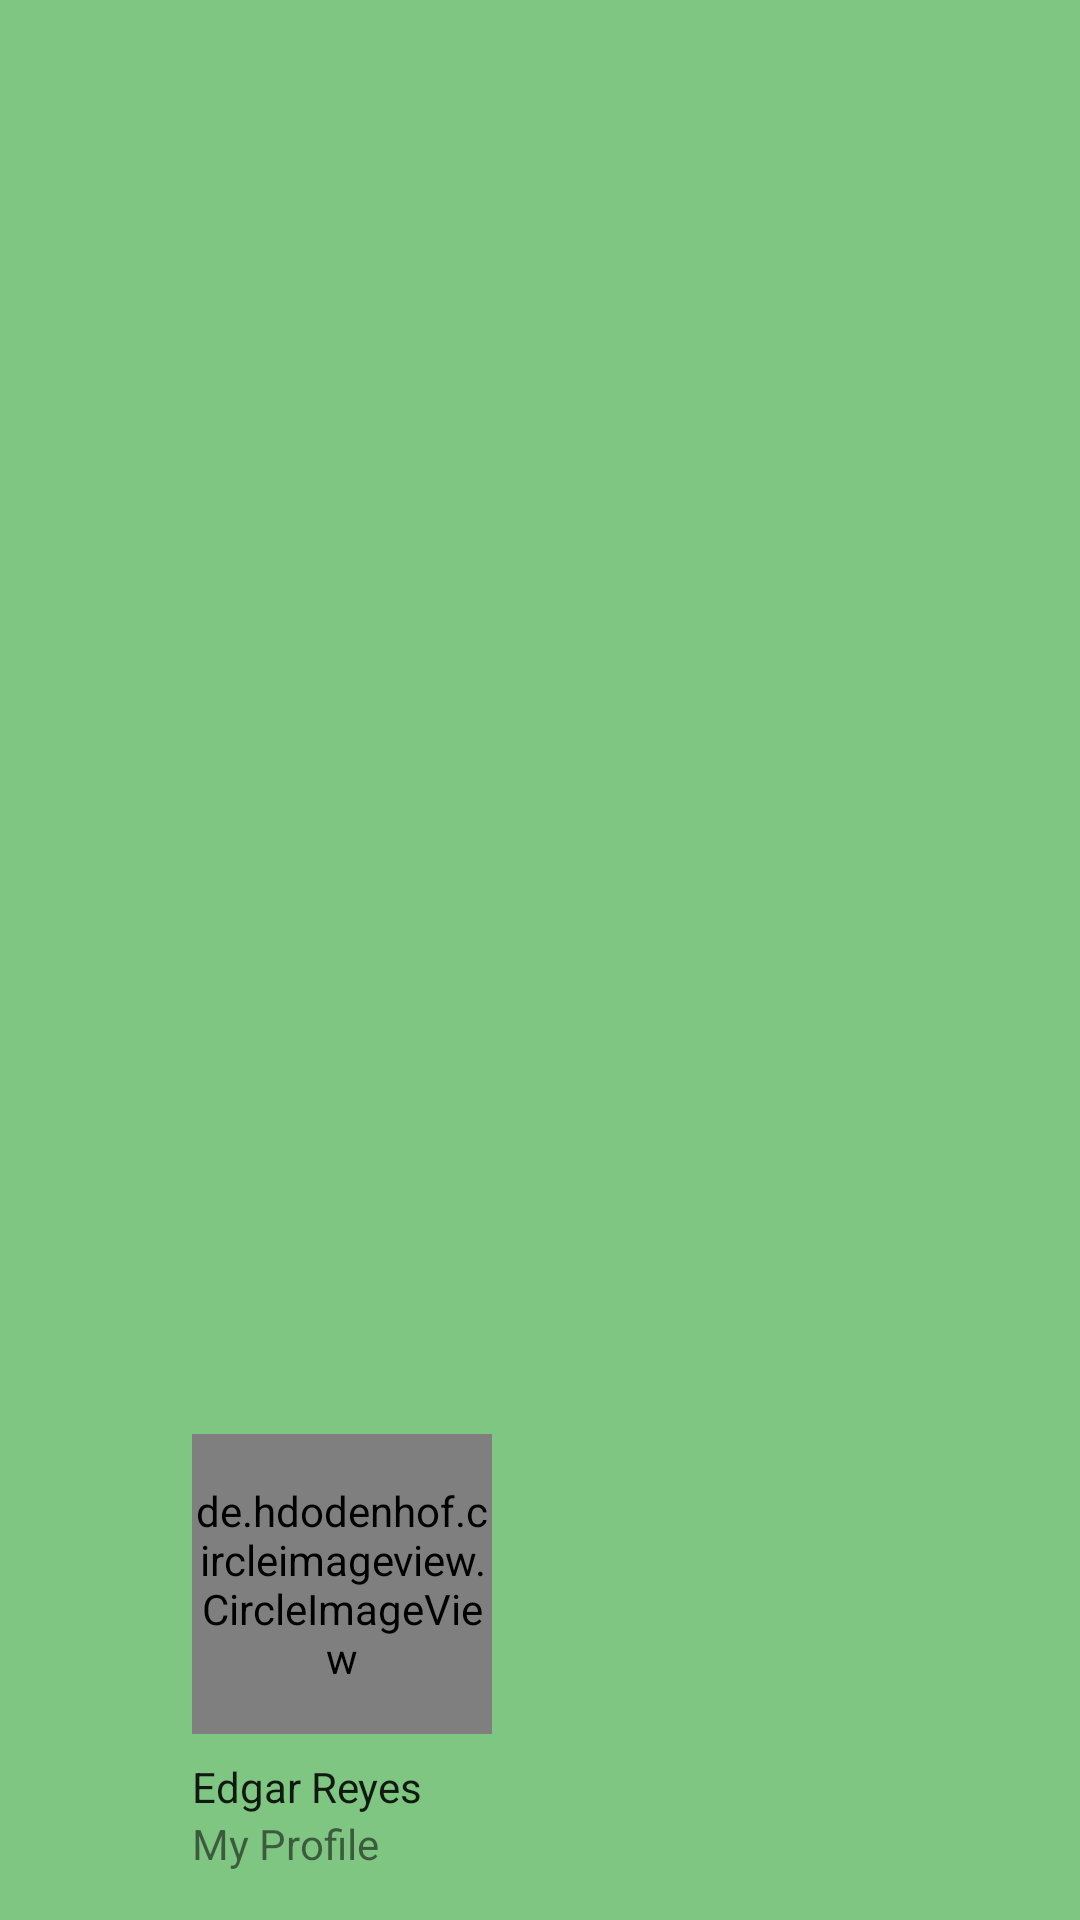

Reconstruct the res/layout file that produces this screen, plus the resources it refers to.
<!-- AndroidManifest.xml: application theme AppTheme -->
<!-- res/layout/drawer_profile_header.xml -->
<?xml version="1.0" encoding="utf-8"?>
<LinearLayout xmlns:android="http://schemas.android.com/apk/res/android"
    xmlns:app="http://schemas.android.com/apk/res-auto"
    android:layout_width="match_parent"
    android:layout_height="176dp"
    android:gravity="bottom"
    android:background="@color/colorPrimary"
    android:orientation="vertical"
    android:paddingBottom="16dp"
    android:paddingLeft="64dp"
    android:paddingRight="64dp"
    android:paddingTop="16dp">

    <de.hdodenhof.circleimageview.CircleImageView
        xmlns:app="http://schemas.android.com/apk/res-auto"
        android:id="@+id/drawer_profile_header_imageview"
        android:src="@mipmap/ic_launcher_round"
        android:layout_width="100dp"
        android:layout_height="100dp"
        app:civ_border_width="2dp"
        app:civ_border_color="#FF000000"/>
    <ProgressBar
        android:visibility="gone"
        android:id="@+id/drawer_profile_progressbar"
        android:indeterminate="true"
        android:layout_width="wrap_content"
        android:layout_height="wrap_content" />

    <TextView
        android:id="@+id/drawer_user_name_tv"
        android:layout_width="match_parent"
        android:layout_height="wrap_content"
        android:paddingTop="8dp"
        android:text="Edgar Reyes"
        android:textAppearance="@style/TextAppearance.AppCompat.Body1" />

    <TextView
        android:id="@+id/textView"
        android:layout_width="wrap_content"
        android:layout_height="wrap_content"
        android:text="My Profile " />


</LinearLayout>
<!-- resources referenced by this layout -->
<resources>
  <color name="colorPrimary">#80c683</color>
  <style name="AppTheme" parent="Theme.AppCompat.DayNight.DarkActionBar">
          
          <item name="colorPrimary">@color/colorPrimary</item>
          <item name="colorPrimaryDark">@color/colorPrimaryDark</item>
          <item name="colorAccent">@color/colorAccent</item>
          <item name="preferenceTheme"> @style/PreferenceThemeOverlay</item>
      </style>
  <color name="colorPrimaryDark">#509556</color>
  <color name="colorAccent">#FF4081</color>
</resources>
